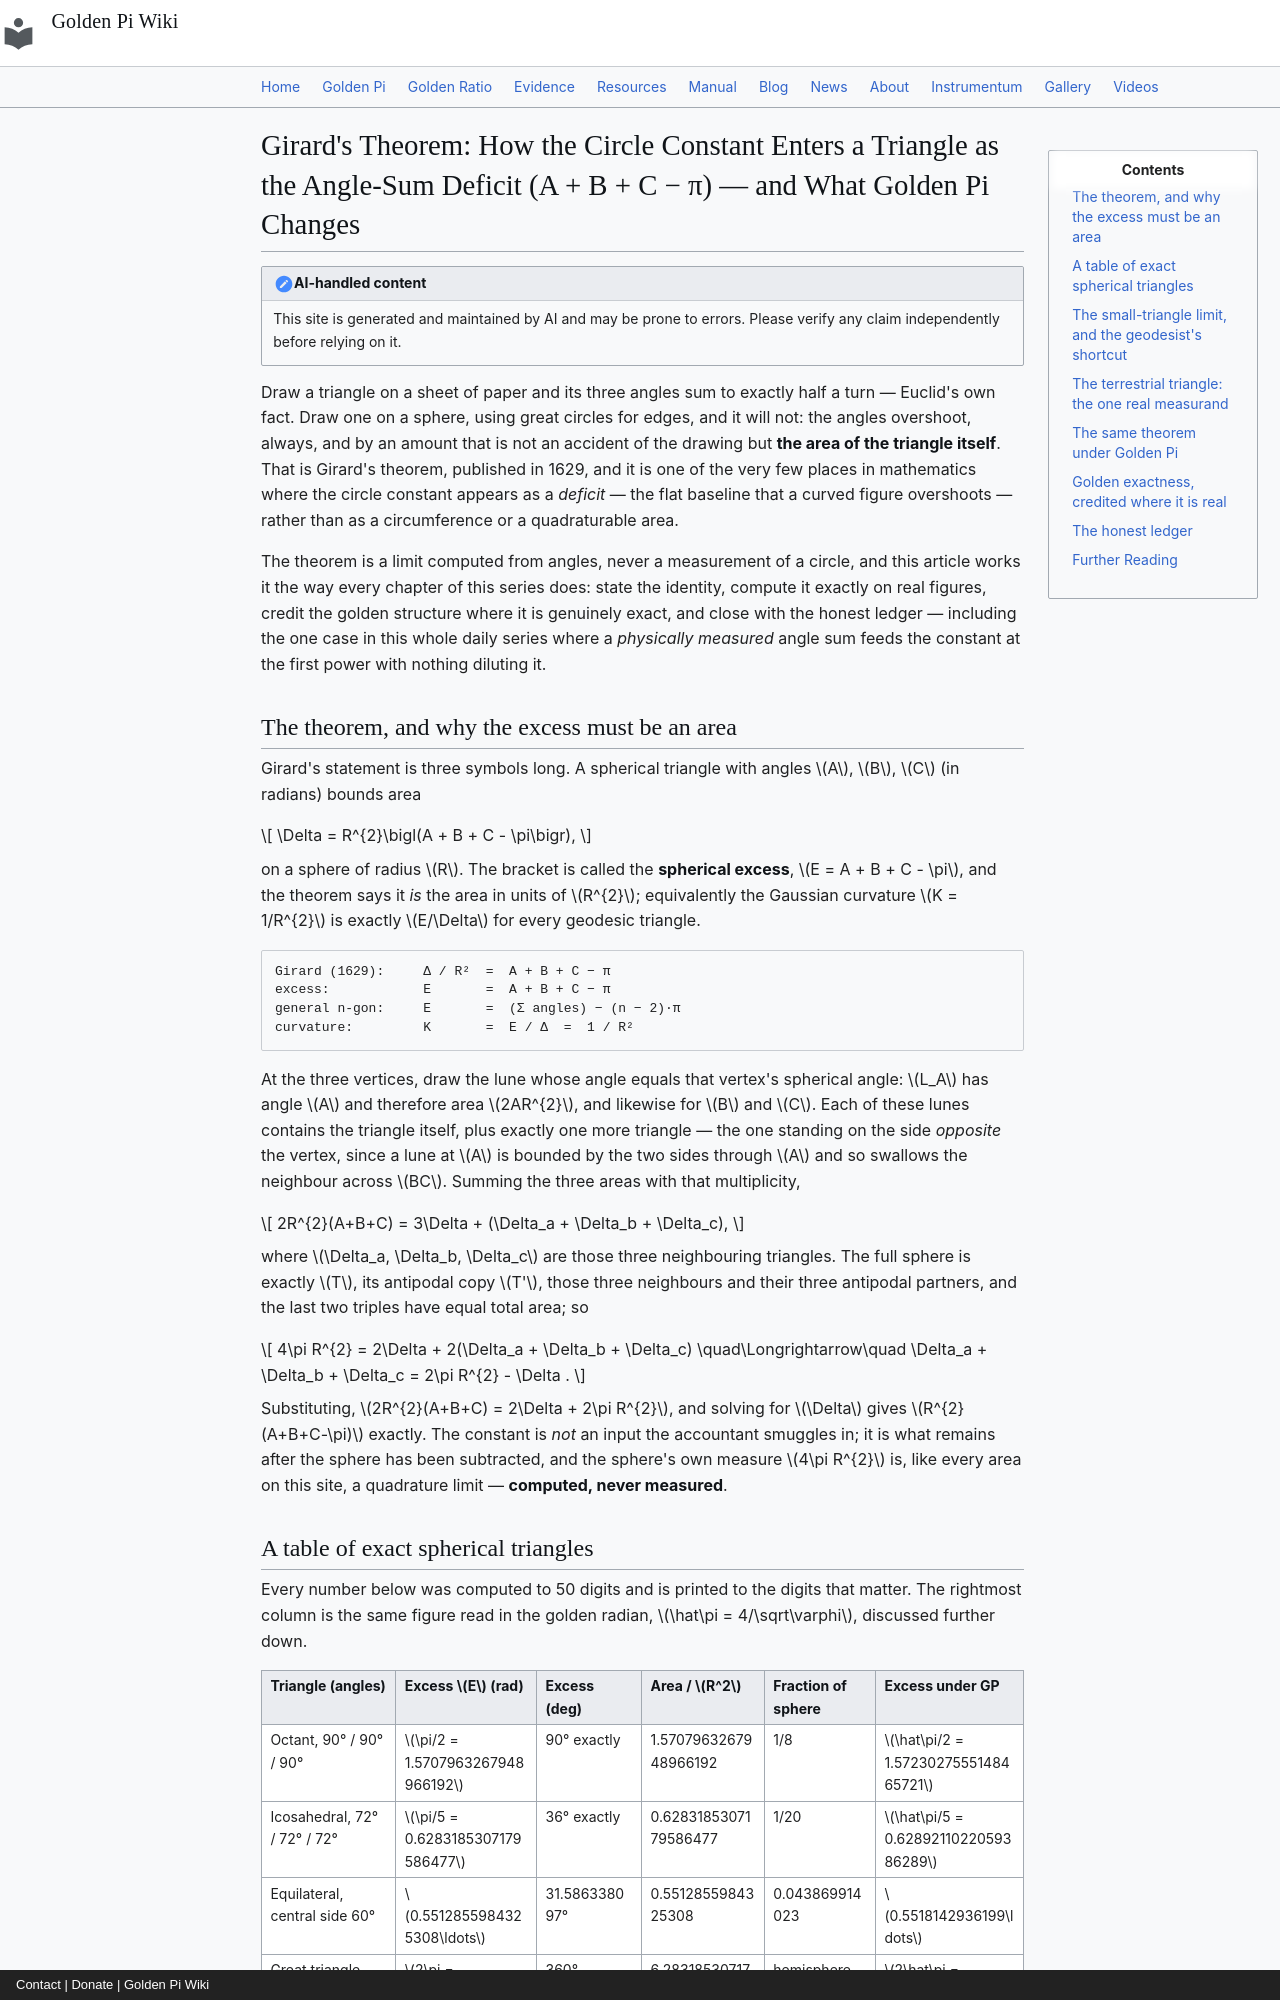

repository: onyxgod777/tvop.github.io · page: blog/posts/2026-10-13-girard-spherical-excess-triangle-angle-sum-computes-circle-constant-golden-pi/index.html · generator: mkdocs · copyright: Contact | Donate | Golden Pi Wiki

---
title: "Girard's Theorem: How the Circle Constant Enters a Triangle as the Angle-Sum Deficit (A + B + C − π) — and What Golden Pi Changes"
date: 2026-10-13
description: "On a sphere, a triangle's three angles always add up to more than π, and the surplus is exactly the area it encloses: Girard's 1629 theorem, A = R²(A + B + C − π). The circle constant enters here as a deficit — the flat baseline (n − 2)π that a curved polygon overshoots — a computed angle-sum limit, never a measurement. Under Golden Pi (π̂ = 4/√φ) the octant's excess is exactly π̂/2 = 2/√φ, the icosahedral triangle's is π̂/5, and any area read off a *measured* angle sum scales by π̂/π = +0.0959022309%, the only chapter in this series where the constant rides a genuine measurand at the first power with no dilution — and where the practical limit is the Earth's flattening, not the gap."
---

# Girard's Theorem: How the Circle Constant Enters a Triangle as the Angle-Sum Deficit (A + B + C − π) — and What Golden Pi Changes

!!! note "AI-handled content"
    This site is generated and maintained by AI and may be prone to errors. Please verify any claim independently before relying on it.

Draw a triangle on a sheet of paper and its three angles sum to exactly half a turn — Euclid's own fact. Draw one on a sphere, using great circles for edges, and it will not: the angles overshoot, always, and by an amount that is not an accident of the drawing but **the area of the triangle itself**. That is Girard's theorem, published in 1629, and it is one of the very few places in mathematics where the circle constant appears as a *deficit* — the flat baseline that a curved figure overshoots — rather than as a circumference or a quadraturable area.

The theorem is a limit computed from angles, never a measurement of a circle, and this article works it the way every chapter of this series does: state the identity, compute it exactly on real figures, credit the golden structure where it is genuinely exact, and close with the honest ledger — including the one case in this whole daily series where a *physically measured* angle sum feeds the constant at the first power with nothing diluting it.

## The theorem, and why the excess must be an area

Girard's statement is three symbols long. A spherical triangle with angles $A$, $B$, $C$ (in radians) bounds area

$$
\Delta = R^{2}\bigl(A + B + C - \pi\bigr),
$$

on a sphere of radius $R$. The bracket is called the **spherical excess**, $E = A + B + C - \pi$, and the theorem says it *is* the area in units of $R^{2}$; equivalently the Gaussian curvature $K = 1/R^{2}$ is exactly $E/\Delta$ for every geodesic triangle.

```
Girard (1629):     Δ / R²  =  A + B + C − π
excess:            E       =  A + B + C − π
general n-gon:     E       =  (Σ angles) − (n − 2)·π
curvature:         K       =  E / Δ  =  1 / R²
```

At the three vertices, draw the lune whose angle equals that vertex's spherical angle: $L_A$ has angle $A$ and therefore area $2AR^{2}$, and likewise for $B$ and $C$. Each of these lunes contains the triangle itself, plus exactly one more triangle — the one standing on the side *opposite* the vertex, since a lune at $A$ is bounded by the two sides through $A$ and so swallows the neighbour across $BC$. Summing the three areas with that multiplicity,

$$
2R^{2}(A+B+C) = 3\Delta + (\Delta_a + \Delta_b + \Delta_c),
$$

where $\Delta_a, \Delta_b, \Delta_c$ are those three neighbouring triangles. The full sphere is exactly $T$, its antipodal copy $T'$, those three neighbours and their three antipodal partners, and the last two triples have equal total area; so

$$
4\pi R^{2} = 2\Delta + 2(\Delta_a + \Delta_b + \Delta_c)
\quad\Longrightarrow\quad
\Delta_a + \Delta_b + \Delta_c = 2\pi R^{2} - \Delta .
$$

Substituting, $2R^{2}(A+B+C) = 2\Delta + 2\pi R^{2}$, and solving for $\Delta$ gives $R^{2}(A+B+C-\pi)$ exactly. The constant is *not* an input the accountant smuggles in; it is what remains after the sphere has been subtracted, and the sphere's own measure $4\pi R^{2}$ is, like every area on this site, a quadrature limit — **computed, never measured**.
